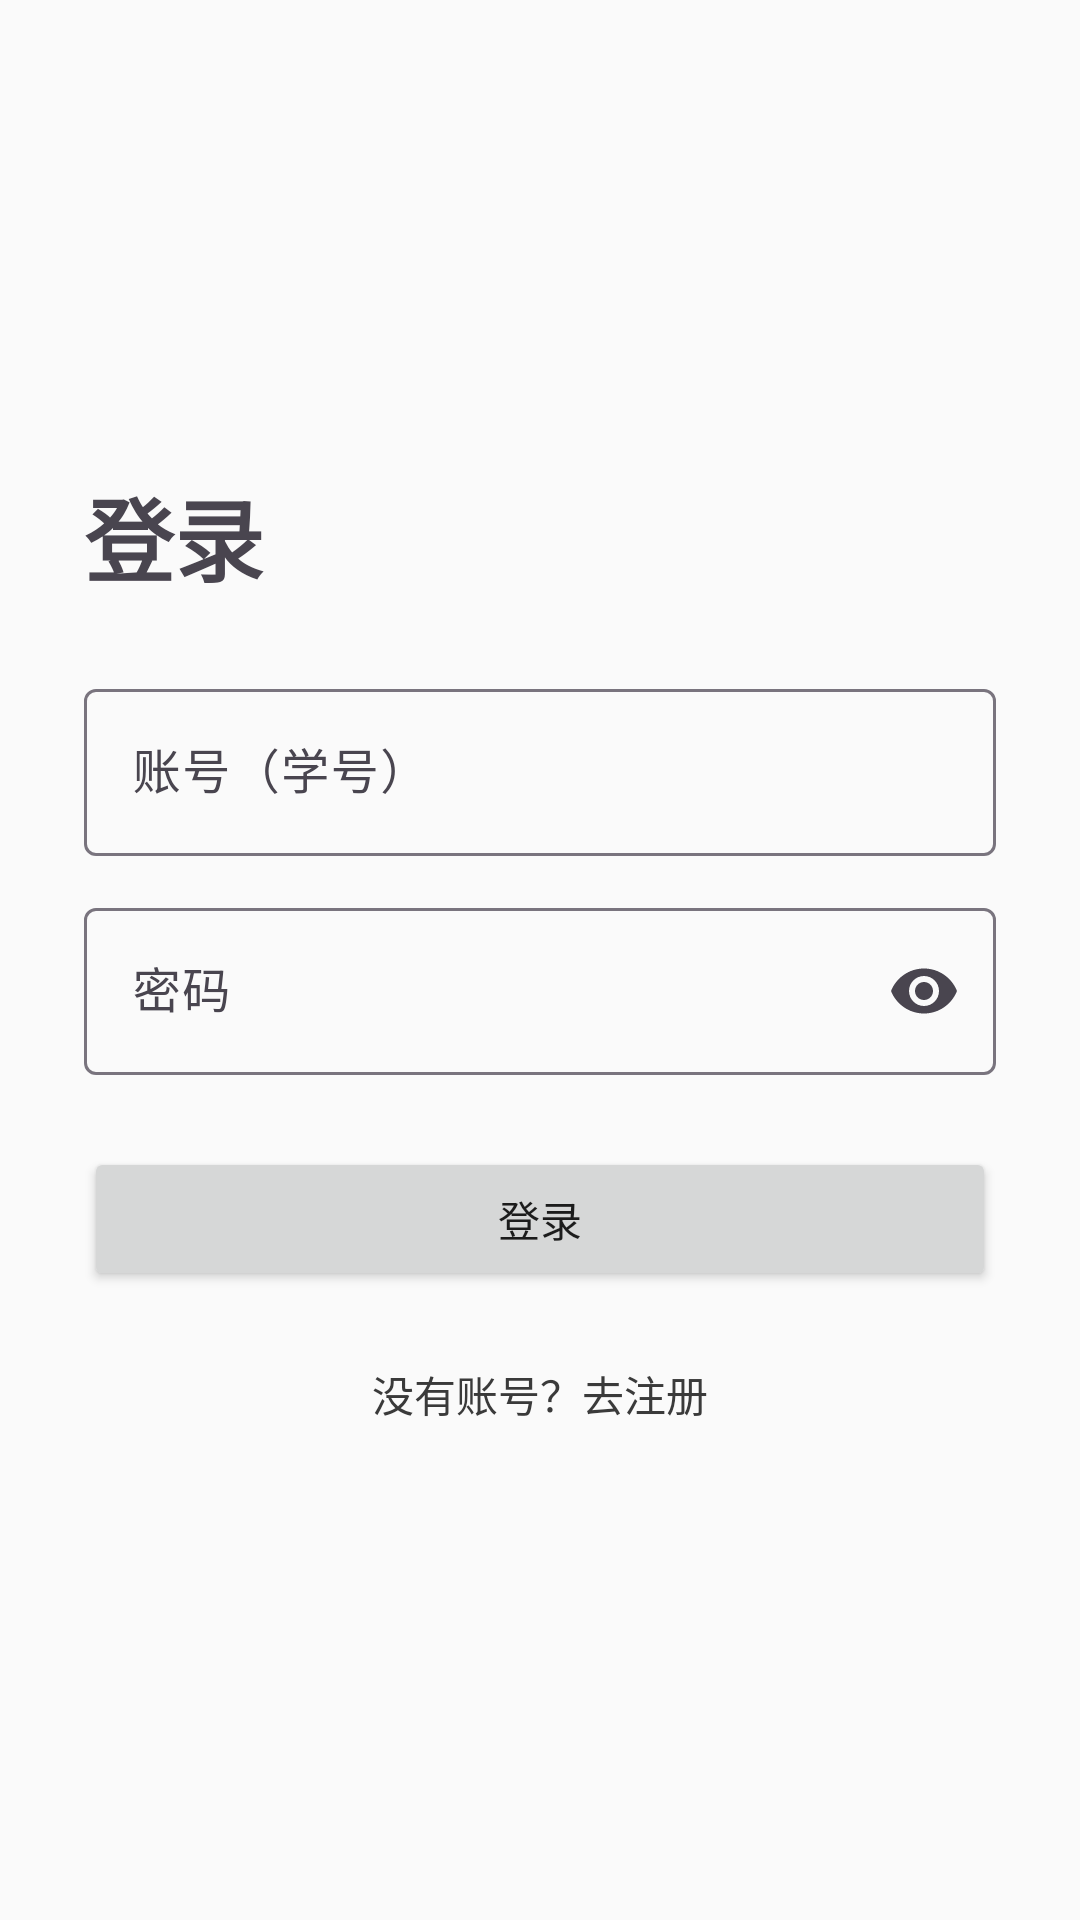

Layout XML and referenced resources for this Android screen:
<!-- AndroidManifest.xml: application theme Theme.CampusStudyRoomBookingSystem -->
<!-- res/layout/activity_login.xml -->
<?xml version="1.0" encoding="utf-8"?>
<LinearLayout xmlns:android="http://schemas.android.com/apk/res/android"
    xmlns:app="http://schemas.android.com/apk/res-auto"
    android:layout_width="match_parent"
    android:layout_height="match_parent"
    android:orientation="vertical"
    android:gravity="center_vertical"
    android:padding="28dp">

    <TextView
        android:layout_width="wrap_content"
        android:layout_height="wrap_content"
        android:layout_marginBottom="24dp"
        android:text="登录"
        android:textSize="30sp"
        android:textStyle="bold" />

    <com.google.android.material.textfield.TextInputLayout
        style="@style/Widget.Material3.TextInputLayout.OutlinedBox"
        android:layout_width="match_parent"
        android:layout_height="wrap_content"
        android:hint="账号（学号）">

        <com.google.android.material.textfield.TextInputEditText
            android:id="@+id/etUsername"
            android:layout_width="match_parent"
            android:layout_height="wrap_content"
            android:inputType="text" />
    </com.google.android.material.textfield.TextInputLayout>

    <com.google.android.material.textfield.TextInputLayout
        style="@style/Widget.Material3.TextInputLayout.OutlinedBox"
        android:layout_width="match_parent"
        android:layout_height="wrap_content"
        android:layout_marginTop="12dp"
        android:hint="密码"
        app:endIconMode="password_toggle">

        <com.google.android.material.textfield.TextInputEditText
            android:id="@+id/etPassword"
            android:layout_width="match_parent"
            android:layout_height="wrap_content"
            android:inputType="textPassword" />
    </com.google.android.material.textfield.TextInputLayout>

    <Button
        android:id="@+id/btnLogin"
        android:layout_width="match_parent"
        android:layout_height="wrap_content"
        android:layout_marginTop="24dp"
        android:text="登录" />

    <TextView
        android:id="@+id/tvToRegister"
        android:layout_width="match_parent"
        android:layout_height="wrap_content"
        android:layout_marginTop="16dp"
        android:gravity="center"
        android:padding="8dp"
        android:text="没有账号？去注册"
        android:textColor="?attr/colorPrimary" />

</LinearLayout>
<!-- resources referenced by this layout -->
<resources>
  <style name="Theme.CampusStudyRoomBookingSystem" parent="Base.Theme.CampusStudyRoomBookingSystem" />
  <style name="Base.Theme.CampusStudyRoomBookingSystem" parent="Theme.Material3.Light.NoActionBar">
          <item name="colorPrimary">@color/brand_primary</item>
          <item name="colorOnPrimary">@color/on_primary</item>
          <item name="android:colorBackground">@color/bg_light</item>
          <item name="colorSurface">@color/surface_light</item>
          <item name="android:textColorPrimary">@color/text_primary_light</item>
          <item name="android:statusBarColor">@color/bg_light</item>
          <item name="materialButtonStyle">@style/Widget.App.Button</item>
      </style>
  <color name="brand_primary">#3A3A3A</color>
  <color name="on_primary">#FFFFFF</color>
  <color name="bg_light">#FAFAFA</color>
  <color name="surface_light">#FFFFFF</color>
  <color name="text_primary_light">#1C1C1C</color>
  <style name="Widget.App.Button" parent="Widget.Material3.Button">
          <item name="cornerRadius">10dp</item>
      </style>
</resources>
